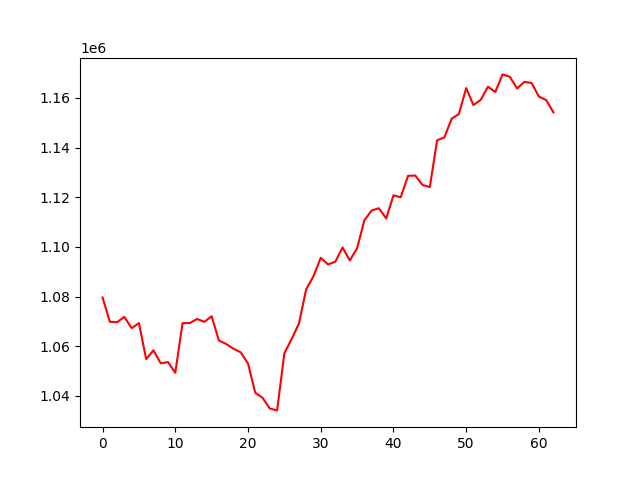

Data behind this chart, as committed beside it:
, 0
0, 1079643
1, 1069876
2, 1069689
3, 1071848
4, 1067292
5, 1069341
6, 1054842
7, 1058370
8, 1053152
9, 1053633
10, 1049318
11, 1069321
12, 1069348
13, 1070998
14, 1069848
15, 1072111
16, 1062305
17, 1060924
18, 1059011
19, 1057547
20, 1053066
21, 1041292
22, 1039246
23, 1034946
24, 1034181
25, 1057195
26, 1062941
27, 1069106
28, 1082948
29, 1088190
30, 1095629
31, 1092947
32, 1094031
33, 1099773
34, 1094551
35, 1099480
36, 1110711
37, 1114691
38, 1115576
39, 1111467
40, 1120775
41, 1120004
42, 1128608
43, 1128749
44, 1124928
45, 1124104
46, 1142942
47, 1144089
48, 1151629
49, 1153528
50, 1163964
51, 1157087
52, 1159203
53, 1164528
54, 1162383
55, 1169468
56, 1168498
57, 1163816
58, 1166451
59, 1166008
... 3 more rows
